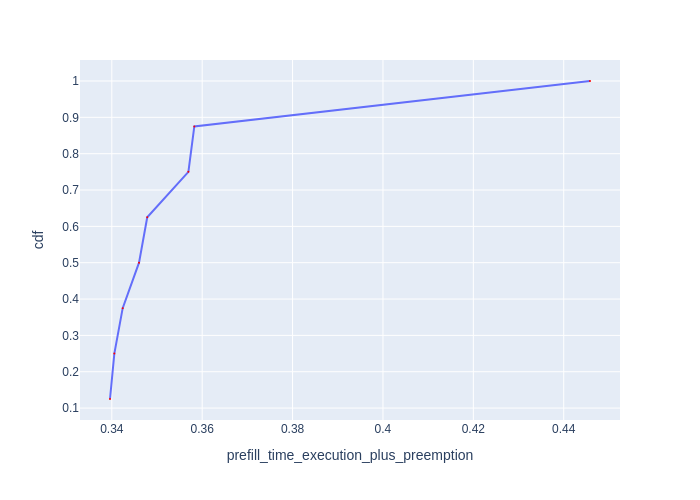

The data file committed next to this chart (first rows):
Request Id, prefill_time_execution_plus_preemption, cdf
0_5, 0.3396, 0.125
0_7, 0.3406, 0.25
0_4, 0.3424, 0.375
0_3, 0.346, 0.5
0_2, 0.3478, 0.625
0_6, 0.3569, 0.75
0_1, 0.3583, 0.875
0_0, 0.4458, 1.0
